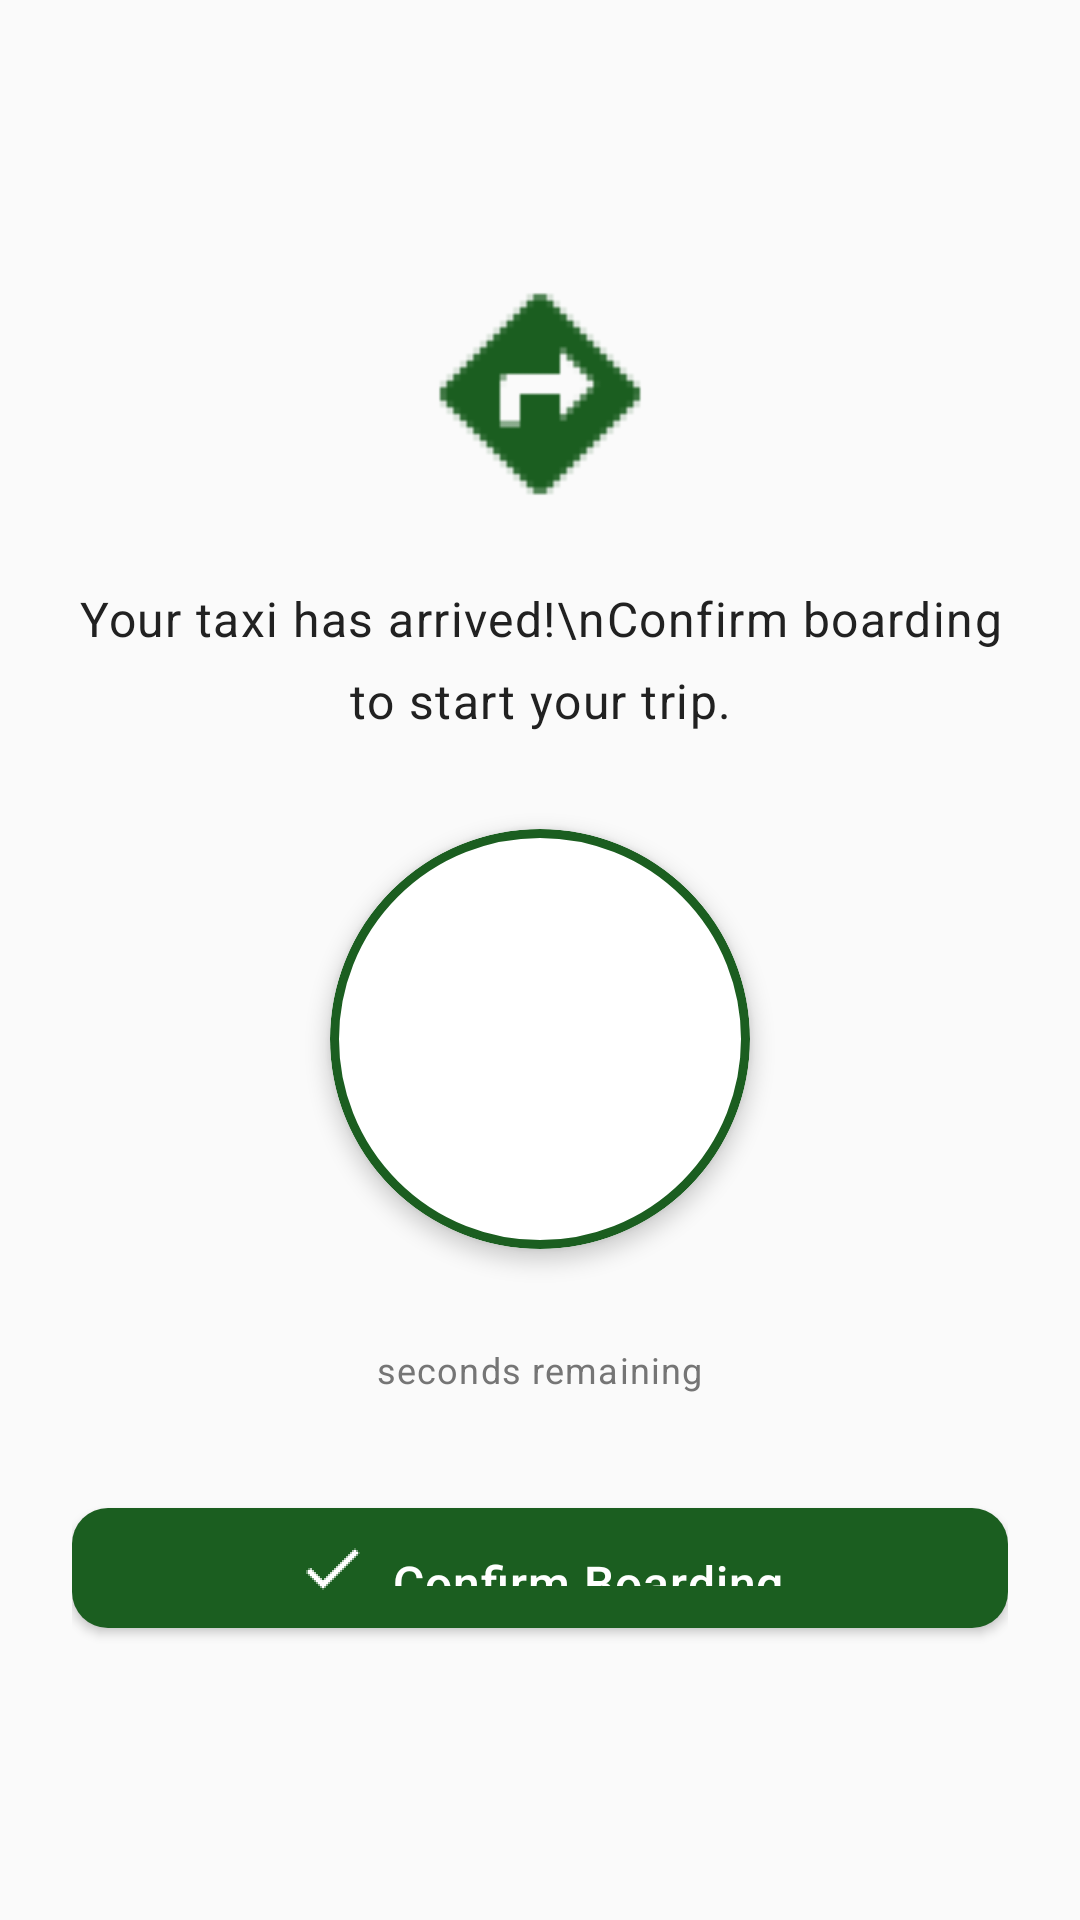

Write the Android layout XML for this screen, with the resource values it uses.
<!-- AndroidManifest.xml: application theme AppTheme -->
<!-- res/layout/activity_boarding_confirmation.xml -->
<?xml version="1.0" encoding="utf-8"?>
<LinearLayout xmlns:android="http://schemas.android.com/apk/res/android"
    xmlns:app="http://schemas.android.com/apk/res-auto"
    android:layout_width="match_parent"
    android:layout_height="match_parent"
    android:background="@color/colorBackground"
    android:gravity="center"
    android:orientation="vertical"
    android:padding="@dimen/screen_padding_horizontal">

    
    <ImageView
        android:layout_width="80dp"
        android:layout_height="80dp"
        android:layout_marginBottom="@dimen/spacing_lg"
        android:contentDescription="Taxi arrived"
        android:src="@drawable/directions"
        android:tint="@color/colorPrimary" />

    
    <TextView
        android:id="@+id/tv_boarding_message"
        android:layout_width="wrap_content"
        android:layout_height="wrap_content"
        android:layout_marginBottom="@dimen/spacing_xl"
        android:text="Your taxi has arrived!\nConfirm boarding to start your trip."
        android:textAlignment="center"
        android:textAppearance="@style/TextAppearance.Takeme.Body"
        android:lineSpacingMultiplier="1.4" />

    
    <com.google.android.material.card.MaterialCardView
        android:layout_width="140dp"
        android:layout_height="140dp"
        android:layout_marginBottom="@dimen/spacing_xl"
        app:cardCornerRadius="70dp"
        app:cardElevation="@dimen/elevation_medium"
        app:strokeColor="@color/colorPrimary"
        app:strokeWidth="3dp">

        <TextView
            android:id="@+id/tv_countdown"
            android:layout_width="match_parent"
            android:layout_height="match_parent"
            android:gravity="center"
            android:textColor="@color/colorPrimary"
            android:textSize="56sp"
            android:textStyle="bold" />

    </com.google.android.material.card.MaterialCardView>

    <TextView
        android:layout_width="wrap_content"
        android:layout_height="wrap_content"
        android:layout_marginBottom="@dimen/spacing_xl"
        android:text="seconds remaining"
        android:textAppearance="@style/TextAppearance.Takeme.Caption" />

    
    <com.google.android.material.button.MaterialButton
        android:id="@+id/btn_confirm_boarding"
        style="@style/Widget.Takeme.Button.Primary"
        android:layout_width="match_parent"
        android:layout_height="@dimen/button_height"
        android:text="Confirm Boarding"
        app:icon="@drawable/done"
        app:iconGravity="textStart" />

</LinearLayout>
<!-- resources referenced by this layout -->
<resources>
  <color name="colorBackground">#FAFAFA</color>
  <color name="colorPrimary">#1B5E20</color>
  <dimen name="button_height">52dp</dimen>
  <dimen name="elevation_medium">4dp</dimen>
  <dimen name="screen_padding_horizontal">24dp</dimen>
  <dimen name="spacing_lg">24dp</dimen>
  <dimen name="spacing_xl">32dp</dimen>
  <!-- drawable directions: png bitmap (drawable-hdpi, 293 bytes) -->
  <!-- drawable done: png bitmap (drawable-hdpi, 221 bytes) -->
  <style name="TextAppearance.Takeme.Body" parent="TextAppearance.MaterialComponents.Body1">
          <item name="android:textColor">@color/textPrimary</item>
          <item name="android:textSize">16sp</item>
          <item name="android:lineSpacingMultiplier">1.4</item>
      </style>
  <style name="TextAppearance.Takeme.Caption" parent="TextAppearance.MaterialComponents.Caption">
          <item name="android:textColor">@color/textSecondary</item>
          <item name="android:textSize">12sp</item>
      </style>
  <style name="Widget.Takeme.Button.Primary" parent="Widget.MaterialComponents.Button">
          <item name="android:textAllCaps">false</item>
          <item name="android:textSize">16sp</item>
          <item name="android:paddingTop">14dp</item>
          <item name="android:paddingBottom">14dp</item>
          <item name="cornerRadius">12dp</item>
          <item name="backgroundTint">@color/colorPrimary</item>
          <item name="android:textColor">@color/colorOnPrimary</item>
          <item name="android:letterSpacing">0.02</item>
      </style>
  <style name="AppTheme" parent="Theme.MaterialComponents.Light.DarkActionBar">
          <item name="colorPrimary">@color/colorPrimary</item>
          <item name="colorPrimaryDark">@color/colorPrimaryDark</item>
          <item name="colorAccent">@color/colorAccent</item>
          <item name="colorSecondary">@color/colorSecondary</item>
          <item name="android:colorBackground">@color/colorBackground</item>
          <item name="colorSurface">@color/colorSurface</item>
          <item name="colorError">@color/colorError</item>
          <item name="colorOnPrimary">@color/colorOnPrimary</item>
          <item name="colorOnSecondary">@color/colorOnSecondary</item>
          <item name="colorOnSurface">@color/colorOnSurface</item>
          <item name="colorOnError">@color/colorOnError</item>
          <item name="android:statusBarColor">@color/colorPrimaryDark</item>
          <item name="android:windowLightStatusBar">false</item>
          <item name="shapeAppearanceSmallComponent">@style/ShapeSmall</item>
          <item name="shapeAppearanceMediumComponent">@style/ShapeMedium</item>
      </style>
  <color name="textPrimary">#212121</color>
  <color name="textSecondary">#757575</color>
  <color name="colorOnPrimary">#FFFFFF</color>
  <color name="colorPrimaryDark">#003300</color>
  <color name="colorAccent">#00897B</color>
  <color name="colorSecondary">#00897B</color>
  <color name="colorSurface">#FFFFFF</color>
  <color name="colorError">#B3261E</color>
  <color name="colorOnSecondary">#FFFFFF</color>
  <color name="colorOnSurface">#1C1B1F</color>
  <color name="colorOnError">#FFFFFF</color>
  <style name="ShapeSmall" parent="ShapeAppearance.MaterialComponents.SmallComponent">
          <item name="cornerFamily">rounded</item>
          <item name="cornerSize">12dp</item>
      </style>
  <style name="ShapeMedium" parent="ShapeAppearance.MaterialComponents.MediumComponent">
          <item name="cornerFamily">rounded</item>
          <item name="cornerSize">16dp</item>
      </style>
</resources>
